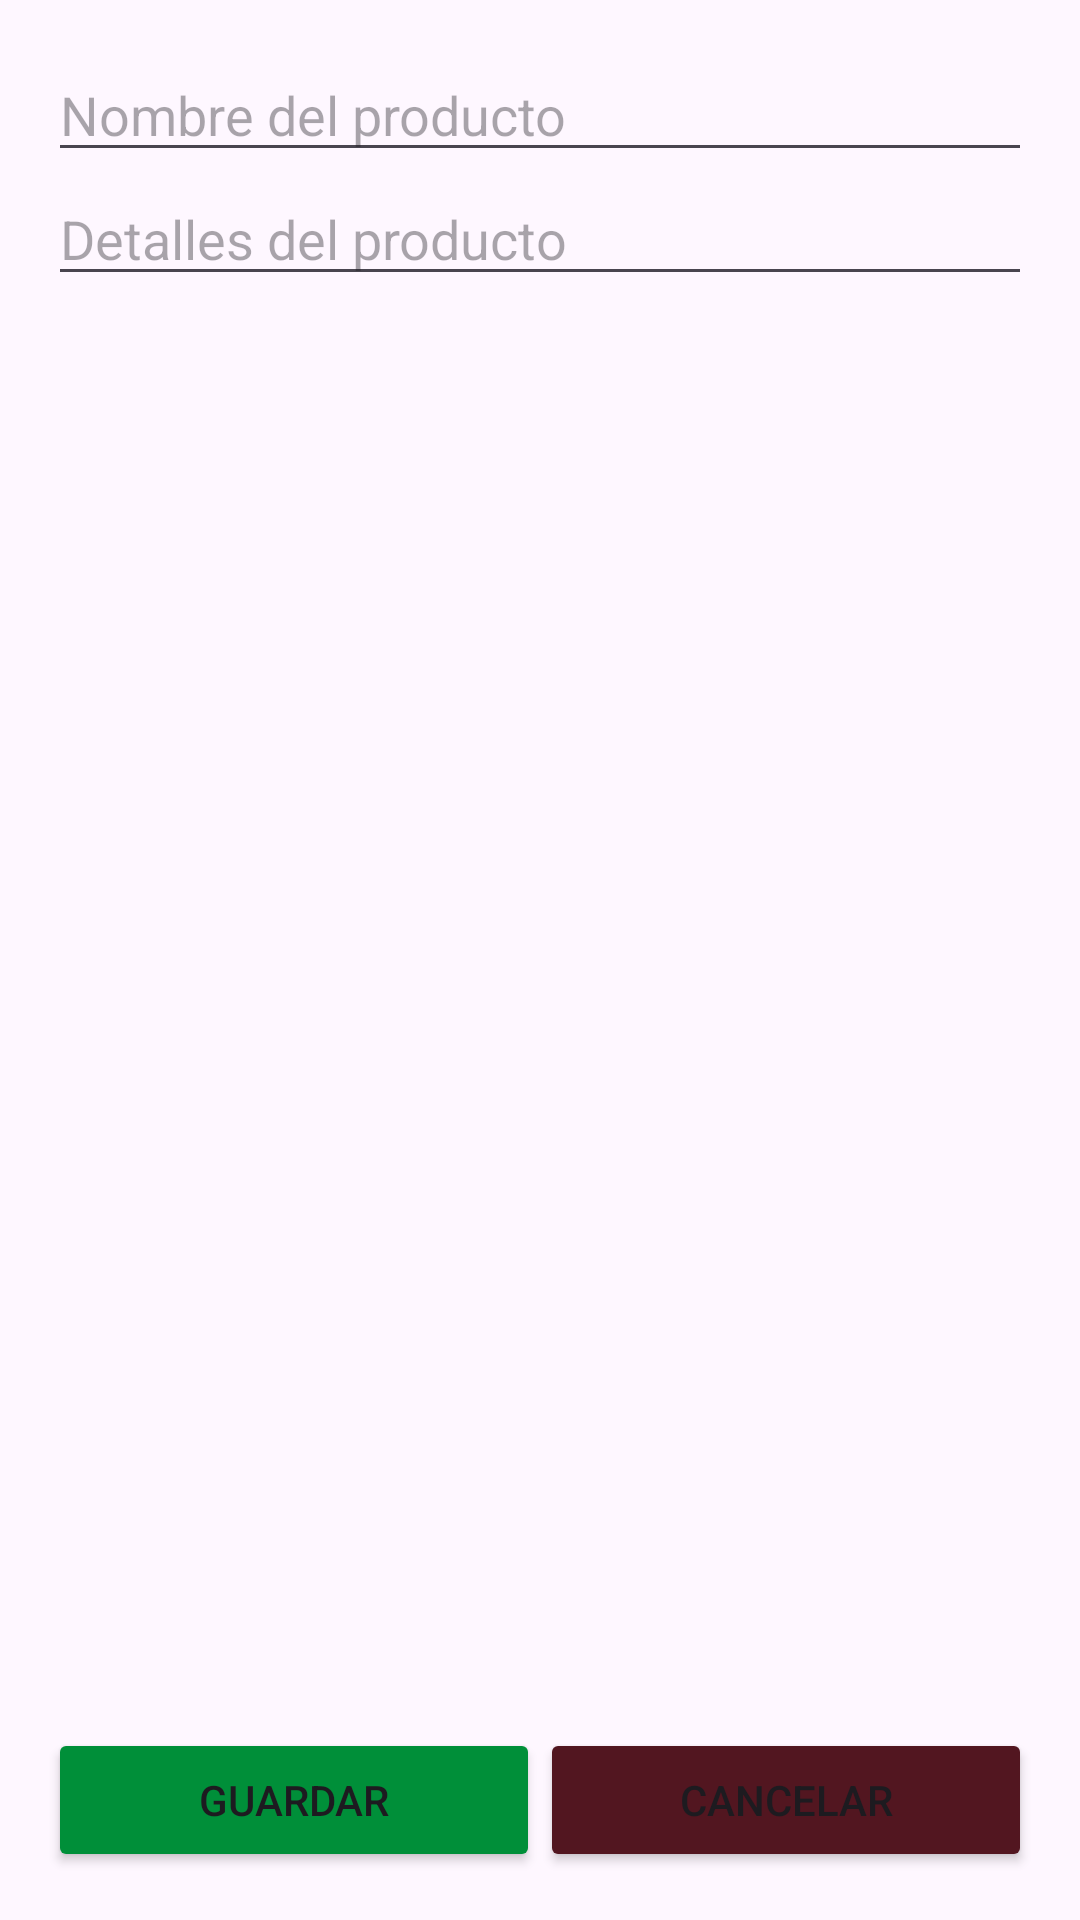

The Android layout XML behind this screen, and the referenced resources:
<!-- AndroidManifest.xml: application theme Theme.Proyecto_iShoppingList -->
<!-- res/layout/activity_add_product.xml -->
<?xml version="1.0" encoding="utf-8"?>
<LinearLayout xmlns:android="http://schemas.android.com/apk/res/android"
    android:layout_width="match_parent"
    android:layout_height="match_parent"
    android:orientation="vertical"
    android:padding="16dp">

    <EditText
        android:id="@+id/productNameEditText"
        android:layout_width="match_parent"
        android:layout_height="wrap_content"
        android:hint="Nombre del producto" />

    <EditText
        android:id="@+id/productDetailsEditText"
        android:layout_width="match_parent"
        android:layout_height="wrap_content"
        android:hint="Detalles del producto" />

    
    <View
        android:layout_width="match_parent"
        android:layout_height="0dp"
        android:layout_weight="1" />

    
    <LinearLayout
        android:layout_width="match_parent"
        android:layout_height="wrap_content"
        android:orientation="horizontal"
        android:layout_gravity="bottom">

        <Button
            android:id="@+id/saveBtn"
            android:layout_width="0dp"
            android:layout_height="wrap_content"
            android:layout_weight="1"
            android:backgroundTint="#008f39"
            android:text="Guardar" />

        <Button
            android:id="@+id/cancelBtn"
            android:layout_width="0dp"
            android:layout_height="wrap_content"
            android:layout_weight="1"
            android:backgroundTint="#521620"
            android:text="Cancelar" />
    </LinearLayout>

</LinearLayout>
<!-- resources referenced by this layout -->
<resources>
  <style name="Theme.Proyecto_iShoppingList" parent="Base.Theme.Proyecto_iShoppingList" />
  <style name="Base.Theme.Proyecto_iShoppingList" parent="Theme.Material3.DayNight.NoActionBar">
          
          
      </style>
</resources>
